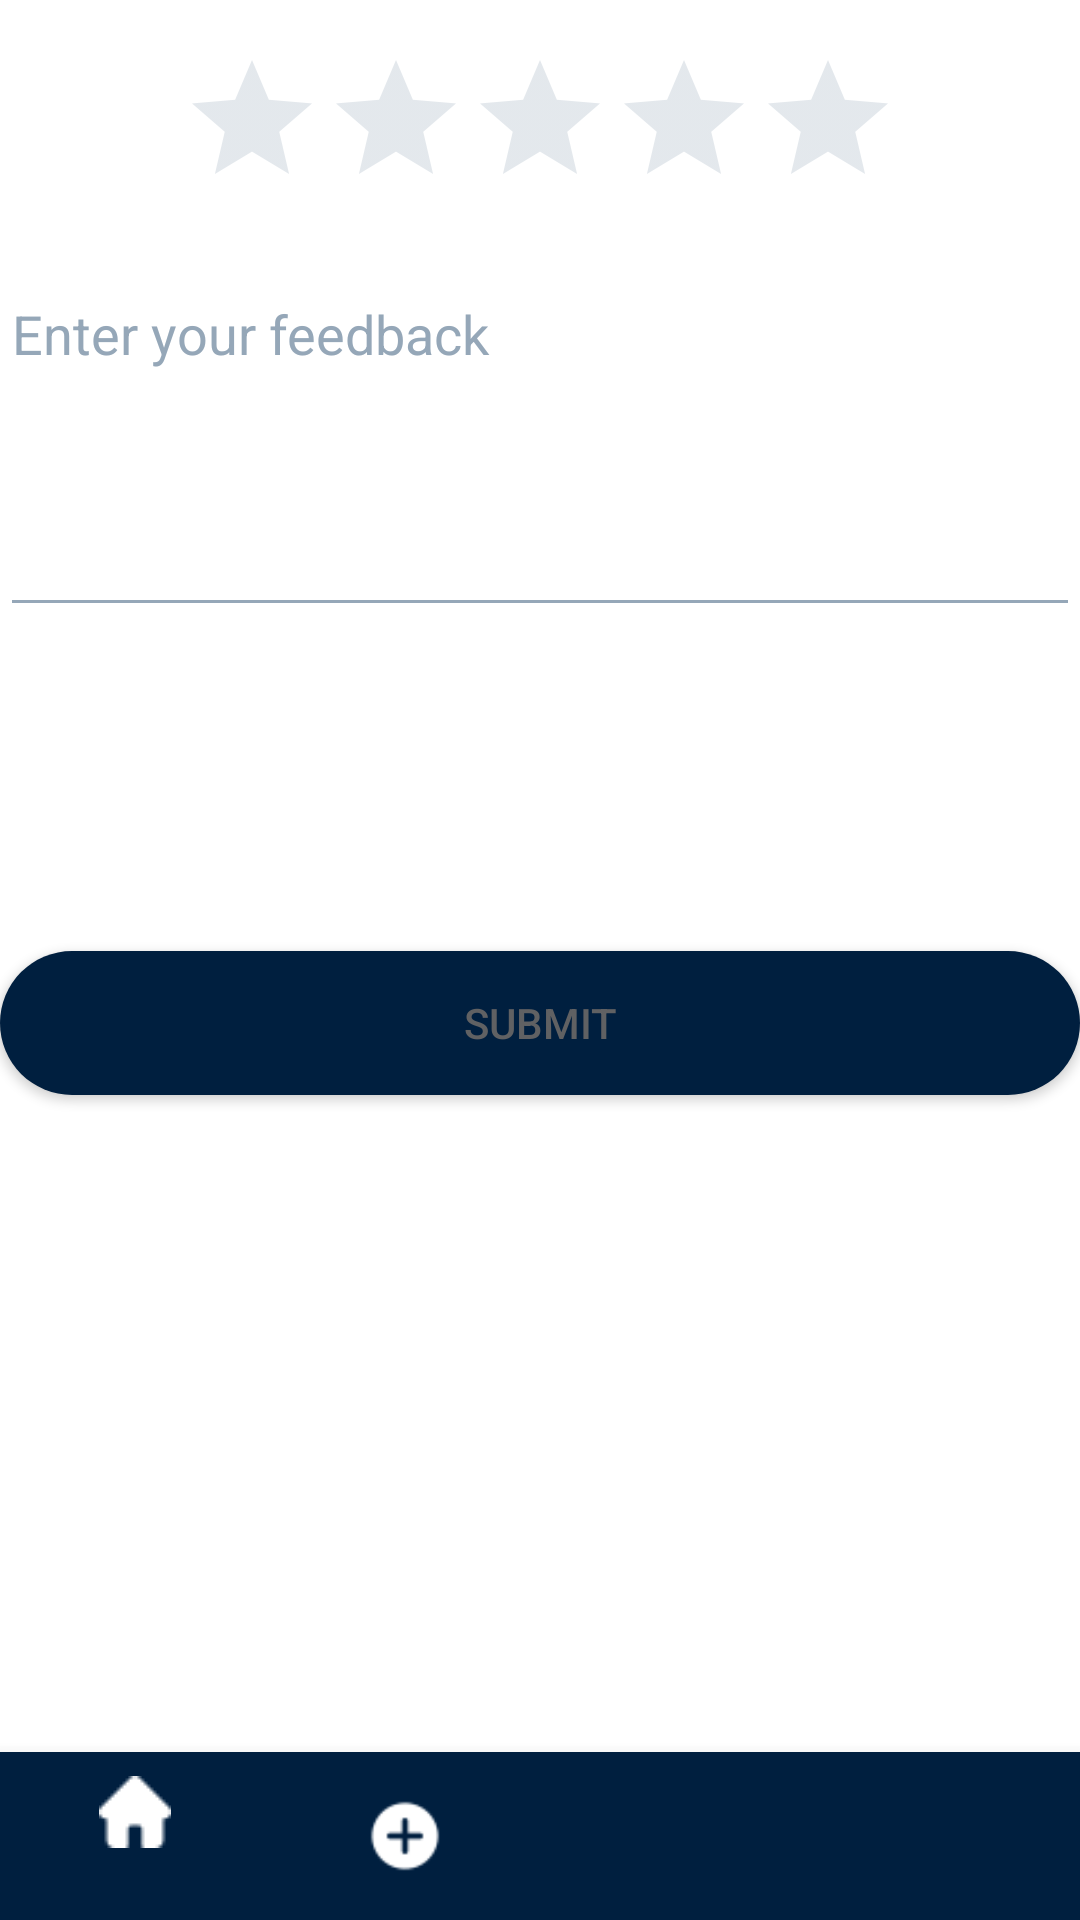

The Android layout XML behind this screen, and the referenced resources:
<!-- AndroidManifest.xml: application theme AppTheme -->
<!-- res/layout/activity_provide_feedback.xml -->
<?xml version="1.0" encoding="utf-8"?>
<RelativeLayout xmlns:android="http://schemas.android.com/apk/res/android"
    android:layout_width="match_parent"
    android:layout_height="match_parent"
    xmlns:tools="http://schemas.android.com/tools"
    xmlns:app="http://schemas.android.com/apk/res-auto"
    android:background="@color/background"
    tools:context=".MainActivityFeedback">

    <RatingBar
        android:id="@+id/ratingBarFeedback"
        android:layout_width="wrap_content"
        android:layout_height="wrap_content"
        android:layout_centerHorizontal="true"
        android:layout_marginTop="16dp"
        android:backgroundTint="@color/button_color"/>

    <EditText
        android:id="@+id/editTextFeedback"
        android:layout_width="match_parent"
        android:layout_height="120dp"
        android:hint="Enter your feedback"
        android:textColorHint="@color/hintText"
        android:inputType="textMultiLine"
        android:gravity="top"
        android:layout_marginTop="16dp"
        android:layout_below="@+id/ratingBarFeedback"
        android:layout_marginBottom="30dp"/>
    <TextView
        android:id="@+id/textViewMessageFeedback"
        android:layout_width="match_parent"
        android:layout_height="47dp"
        android:textColor="@color/TextColor"
        android:textSize="18sp"
        android:layout_marginTop="16dp"
        android:layout_below="@+id/editTextFeedback"/>

    <Button
        android:id="@+id/buttonSubmitFeedback"
        android:layout_gravity="center_horizontal"
        android:layout_width="match_parent"
        android:layout_height="wrap_content"
        android:layout_below="@id/textViewMessageFeedback"
        android:text="Submit"
        android:backgroundTint="@color/button_color"
        android:onClick="saveNewFeedbackButton"
        android:layout_marginTop="15dp"
        android:background="@drawable/button_round"/>

    <com.google.android.material.bottomnavigation.BottomNavigationView
        android:id="@+id/nav_viewFeedback"
        android:layout_width="match_parent"
        android:layout_height="wrap_content"
        android:layout_marginBottom="0dp"
        android:layout_alignParentBottom="true"
        android:background="@color/button_color"
        app:menu="@menu/bottom_nav_menu"
        style="@style/BottomNavigationViewStyle"/>


</RelativeLayout>
<!-- resources referenced by this layout -->
<resources>
  <color name="TextColor">#606163</color>
  <color name="background">#FFFFFF</color>
  <color name="button_color">#001F3F</color>
  <color name="hintText">#95a7b8</color>
  <!-- drawable button_round (drawable) -->
  <shape xmlns:android="http://schemas.android.com/apk/res/android">
      <solid android:color="@color/button_color"/>
      <corners android:radius="70dp"/>
  </shape>
  <style name="BottomNavigationViewStyle" parent="Widget.MaterialComponents.BottomNavigationView">
          <item name="itemIconTint">@color/white</item>
          <item name="itemTextColor">@color/nav_grey</item>
      </style>
  
      //
  <style name="AppTheme" parent="Theme.MaterialComponents.DayNight.DarkActionBar">
          <item name="colorPrimary">@color/colorPrimary</item>
          <item name="colorPrimaryDark">@color/colorPrimaryDark</item>
          <item name="colorAccent">@color/colorAccent</item>
          <item name="android:textColor">@color/TextColor</item>
          <item name="android:textColorPrimary">@color/TextColor</item>
          <item name="android:textColorSecondary">@color/hintText</item>
      </style>
  <color name="white">#FFFFFFFF</color>
  <color name="nav_grey">#B9B9B9</color>
  <color name="colorPrimary">#001F3F</color>
  <color name="colorPrimaryDark">#95a7b8</color>
  <color name="colorAccent">#2196F3</color>
</resources>
